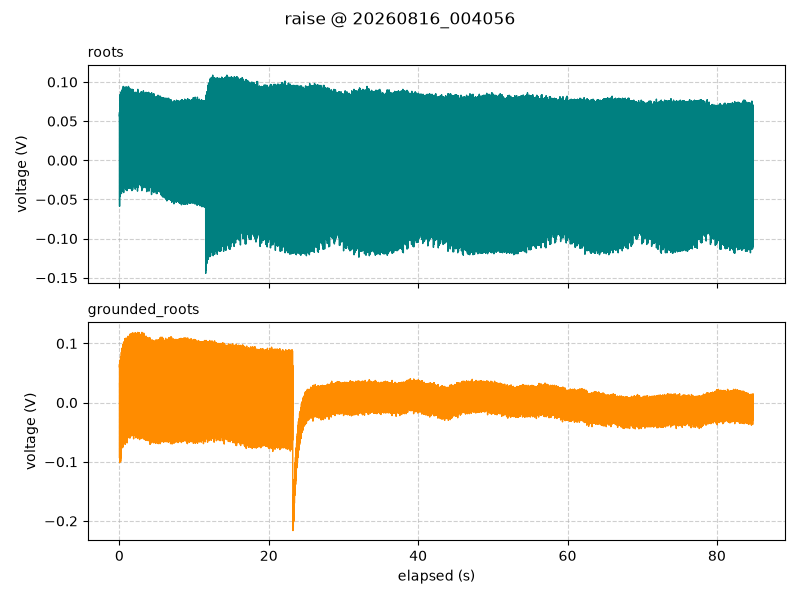

The table this chart was drawn from, first rows:
timestamp, elapsed_s, segment, roots_V, grounded_roots_V
2026-08-16 00:40:56.413, 0.002, raise, 0.05688, 0.06062
2026-08-16 00:40:56.430, 0.019, raise, 0.06125, 0.065
2026-08-16 00:40:56.440, 0.029, raise, -0.05875, -0.09375
2026-08-16 00:40:56.450, 0.039, raise, 0.05875, 0.03375
2026-08-16 00:40:56.460, 0.049, raise, 0.0275, 0.01812
2026-08-16 00:40:56.470, 0.059, raise, -0.0175, -0.1012
2026-08-16 00:40:56.480, 0.069, raise, 0.08375, 0.06563
2026-08-16 00:40:56.490, 0.079, raise, -0.04625, -0.09937
2026-08-16 00:40:56.500, 0.089, raise, 0.06188, 0.04125
2026-08-16 00:40:56.510, 0.099, raise, 0.05062, 0.01188
2026-08-16 00:40:56.520, 0.109, raise, 0.000625, -0.08437
2026-08-16 00:40:56.530, 0.119, raise, 0.07875, 0.07188
2026-08-16 00:40:56.540, 0.129, raise, -0.04312, -0.09312
2026-08-16 00:40:56.550, 0.139, raise, 0.06375, 0.02188
2026-08-16 00:40:56.560, 0.149, raise, 0.03625, 0.00875
2026-08-16 00:40:56.570, 0.159, raise, -0.01437, -0.07563
2026-08-16 00:40:56.580, 0.169, raise, 0.08313, 0.0775
2026-08-16 00:40:56.590, 0.179, raise, -0.04062, -0.09937
2026-08-16 00:40:56.600, 0.189, raise, 0.06313, 0.03125
2026-08-16 00:40:56.610, 0.199, raise, 0.05437, 0.006875
2026-08-16 00:40:56.620, 0.209, raise, 0.009375, -0.06375
2026-08-16 00:40:56.630, 0.219, raise, 0.08687, 0.075
2026-08-16 00:40:56.640, 0.229, raise, -0.04125, -0.09312
2026-08-16 00:40:56.650, 0.239, raise, 0.06875, 0.04437
2026-08-16 00:40:56.660, 0.249, raise, 0.03938, 0.03938
2026-08-16 00:40:56.670, 0.259, raise, -0.01, -0.05375
2026-08-16 00:40:56.680, 0.269, raise, 0.0875, 0.085
2026-08-16 00:40:56.690, 0.279, raise, -0.0425, -0.07
2026-08-16 00:40:56.700, 0.289, raise, 0.0675, 0.05062
2026-08-16 00:40:56.710, 0.299, raise, 0.05625, 0.03875
2026-08-16 00:40:56.720, 0.309, raise, 0.01375, -0.04312
2026-08-16 00:40:56.730, 0.319, raise, 0.08813, 0.08875
2026-08-16 00:40:56.740, 0.329, raise, -0.03563, -0.0725
2026-08-16 00:40:56.750, 0.339, raise, 0.07437, 0.05812
2026-08-16 00:40:56.760, 0.349, raise, 0.04062, 0.0375
2026-08-16 00:40:56.770, 0.359, raise, -0.005625, -0.07188
2026-08-16 00:40:56.780, 0.369, raise, 0.08875, 0.09125
2026-08-16 00:40:56.790, 0.379, raise, -0.03938, -0.075
2026-08-16 00:40:56.800, 0.389, raise, 0.06938, 0.03875
2026-08-16 00:40:56.810, 0.399, raise, 0.05688, 0.035
2026-08-16 00:40:56.820, 0.409, raise, 0.0175, -0.06563
2026-08-16 00:40:56.830, 0.419, raise, 0.09125, 0.09313
2026-08-16 00:40:56.840, 0.429, raise, -0.03375, -0.07625
2026-08-16 00:40:56.850, 0.439, raise, 0.0625, 0.045
2026-08-16 00:40:56.860, 0.449, raise, 0.03938, 0.03
2026-08-16 00:40:56.870, 0.459, raise, -0.0025, -0.055
2026-08-16 00:40:56.880, 0.469, raise, 0.08938, 0.09813
2026-08-16 00:40:56.890, 0.479, raise, -0.04, -0.07437
2026-08-16 00:40:56.900, 0.489, raise, 0.07313, 0.04938
2026-08-16 00:40:56.910, 0.499, raise, 0.05313, 0.0625
2026-08-16 00:40:56.920, 0.509, raise, -0.015, -0.04437
2026-08-16 00:40:56.930, 0.519, raise, 0.09437, 0.09875
2026-08-16 00:40:56.940, 0.529, raise, -0.03563, -0.05375
2026-08-16 00:40:56.950, 0.539, raise, 0.06563, 0.06
2026-08-16 00:40:56.960, 0.549, raise, 0.04188, 0.0575
2026-08-16 00:40:56.970, 0.559, raise, 0.00375, -0.03375
2026-08-16 00:40:56.980, 0.569, raise, 0.09, 0.1019
2026-08-16 00:40:56.990, 0.579, raise, -0.04125, -0.05687
2026-08-16 00:40:57.000, 0.589, raise, 0.07375, 0.06688
2026-08-16 00:40:57.010, 0.599, raise, 0.05437, 0.05375
... 8,426 more rows
